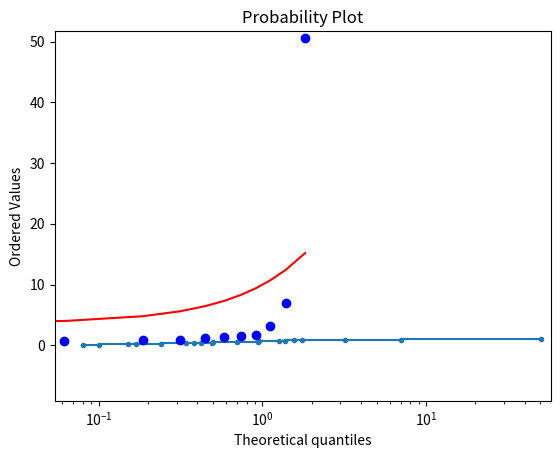

This chart was generated by the following Python code:
import numpy as np
import scipy.stats as stats
from matplotlib import pyplot as plt


def prepare_x_y_for_cdfplot(data):
    x = np.sort(data)
    y = np.arange(1, len(x) + 1) / len(x)
    return x, y


def cdfplot(data, xscale=None):
    x, y = prepare_x_y_for_cdfplot(data)
    plt.step(x, y, marker='.', linestyle='-')
    plt.ylabel("ECDF")
    if xscale:
        plt.xscale(xscale)
    plt.margins(0.02)
    # plt.hist(controlB, normed=False, cumulative=True, histtype='step')
    plt.show()


def qqplot(data):
    stats.probplot(data, dist='norm', plot=plt)
    plt.show()


def zad1():
    control_b = [0.08, 0.10, 0.15, 0.17, 0.24, 0.34, 0.38, 0.42, 0.49, 0.50, 0.70,
                 0.94, 0.95, 1.26, 1.37, 1.55, 1.75, 3.20, 6.98, 50.57]
    cdfplot(control_b)

    qqplot(control_b)


def zad2():
    control_b = [0.08, 0.10, 0.15, 0.17, 0.24, 0.34, 0.38, 0.42, 0.49, 0.50, 0.70,
                 0.94, 0.95, 1.26, 1.37, 1.55, 1.75, 3.20, 6.98, 50.57]
    cdfplot(control_b, xscale="log")

    qqplot(control_b)


def zad3():
    control_a = [0.22, -0.87, -2.39, -1.79, 0.37, -1.54, 1.28, -0.31, -0.74, 1.72,
                 0.38, -0.17, -0.62, -1.10, 0.30, 0.15, 2.30, 0.19, -0.50, -0.09]
    treatment_a = [-5.13, -2.19, -2.43, -3.83, 0.50, -3.25, 4.32, 1.63, 5.18,
                   -0.43, 7.11, 4.87, -3.10, -5.81, 3.76, 6.31, 2.58, 0.07, 5.76, 3.50]
    x1, y1 = prepare_x_y_for_cdfplot(control_a)
    x2, y2 = prepare_x_y_for_cdfplot(treatment_a)
    plt.step(x1, y1)
    plt.step(x2, y2)
    plt.show()


zad2()
